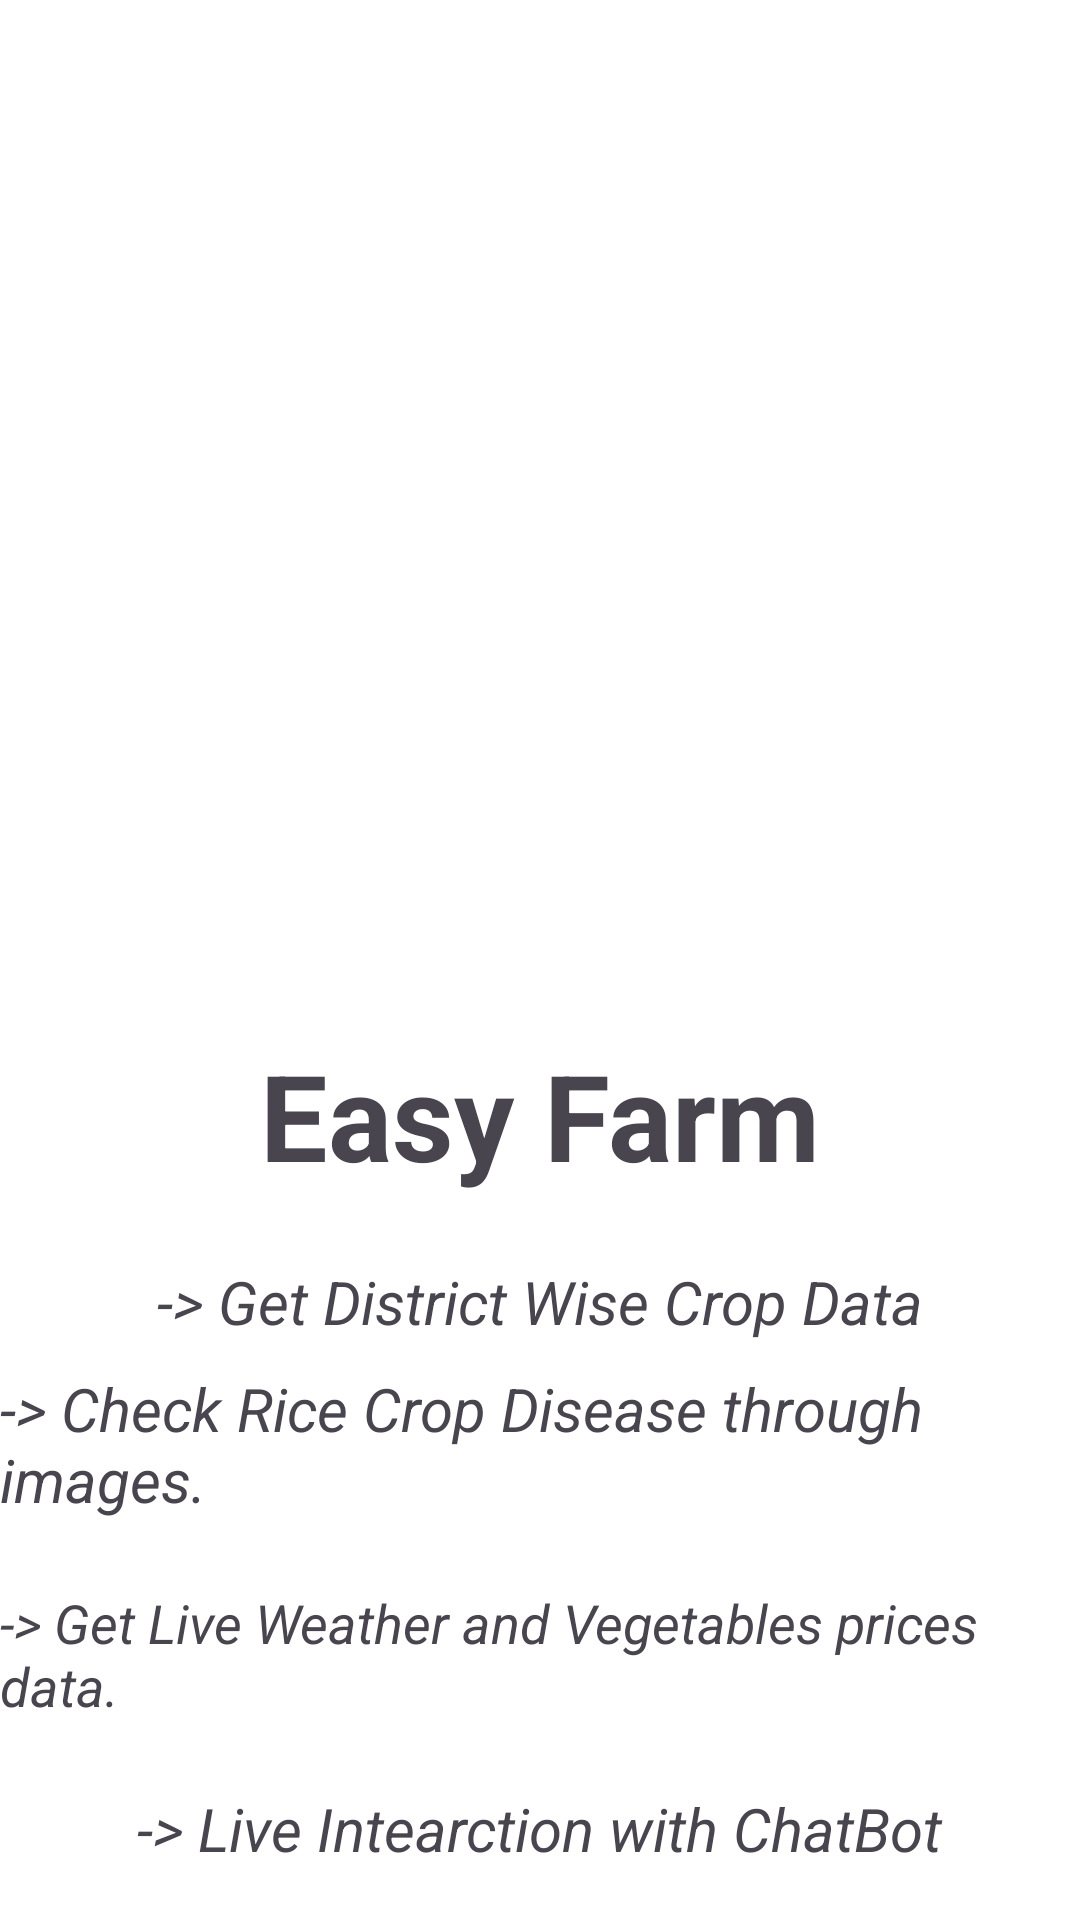

Layout XML and referenced resources for this Android screen:
<!-- AndroidManifest.xml: application theme Theme.FarmEasy -->
<!-- res/layout/activity_start.xml -->
<?xml version="1.0" encoding="utf-8"?>
<androidx.constraintlayout.widget.ConstraintLayout xmlns:android="http://schemas.android.com/apk/res/android"
    xmlns:app="http://schemas.android.com/apk/res-auto"
    xmlns:tools="http://schemas.android.com/tools"
    android:layout_width="match_parent"
    android:layout_height="match_parent"
    android:layout_marginTop="20dp"
    android:background="@color/white"
    tools:context=".StartActivity">
    <ImageView
        android:id="@+id/imageView5"
        android:layout_width="479dp"
        android:layout_height="345dp"
        android:src="@drawable/start"
        app:layout_constraintEnd_toEndOf="parent"
        app:layout_constraintHorizontal_bias="0.632"
        app:layout_constraintStart_toStartOf="parent"
        app:layout_constraintTop_toTopOf="parent" />
    <TextView
        android:id="@+id/textView3"
        android:layout_width="wrap_content"
        android:layout_height="wrap_content"
        android:text="Easy Farm"
        android:textSize="40sp"
        android:textStyle="bold"
        app:layout_constraintEnd_toEndOf="parent"
        app:layout_constraintStart_toStartOf="parent"
        app:layout_constraintTop_toBottomOf="@+id/imageView5" />
    <TextView
        android:id="@+id/textView4"
        android:layout_width="wrap_content"
        android:layout_height="wrap_content"
        android:layout_margin="22dp"
        android:textSize="20dp"
        android:textStyle="italic"
        android:text="-> Get District Wise Crop Data"
        app:layout_constraintEnd_toEndOf="parent"
        app:layout_constraintStart_toStartOf="parent"
        app:layout_constraintTop_toBottomOf="@+id/textView3" />

    <TextView
        android:id="@+id/textView5"
        android:layout_width="wrap_content"
        android:layout_height="wrap_content"
        android:text="-> Check Rice Crop Disease through images."
        app:layout_constraintBottom_toBottomOf="parent"
        android:textStyle="italic"
        android:textSize="20dp"
        app:layout_constraintEnd_toEndOf="parent"
        app:layout_constraintHorizontal_bias="0.473"
        app:layout_constraintStart_toStartOf="parent"
        app:layout_constraintTop_toBottomOf="@+id/textView4"
        app:layout_constraintVertical_bias="0.061" />

    <TextView
        android:id="@+id/textView6"
        android:layout_width="wrap_content"
        android:layout_height="wrap_content"
        android:layout_margin="22dp"
        android:textSize="18dp"
        android:textStyle="italic"
        android:text="-> Get Live Weather and Vegetables prices data."
        app:layout_constraintEnd_toEndOf="parent"
        app:layout_constraintStart_toStartOf="parent"
        app:layout_constraintTop_toBottomOf="@+id/textView5" />

    <TextView
        android:id="@+id/textView7"
        android:layout_width="wrap_content"
        android:layout_height="wrap_content"
        android:layout_margin="22dp"
        android:textStyle="italic"
        android:textSize="20dp"
        android:text="-> Live Intearction with ChatBot"
        app:layout_constraintEnd_toEndOf="parent"
        app:layout_constraintStart_toStartOf="parent"
        app:layout_constraintTop_toBottomOf="@+id/textView6" />

    <Button
        android:id="@+id/button2"
        android:layout_width="wrap_content"
        android:layout_height="wrap_content"
        android:layout_margin="22dp"
        android:text="Get Started"
        android:textSize="20dp"
        android:textStyle="italic"
        app:layout_constraintEnd_toEndOf="parent"
        app:layout_constraintStart_toStartOf="parent"
        app:layout_constraintTop_toBottomOf="@+id/textView7"
        android:onClick="StartActivity"/>
</androidx.constraintlayout.widget.ConstraintLayout>
<!-- resources referenced by this layout -->
<resources>
  <style name="Theme.FarmEasy" parent="Base.Theme.FarmEasy" />
  <style name="Base.Theme.FarmEasy" parent="Theme.Material3.DayNight.NoActionBar">
          
          
      </style>
  <!-- not gathered from this repository: default colours our renderer supplied (Android Studio template values) -->
  <color name="white">#FFFFFFFF</color>
</resources>
